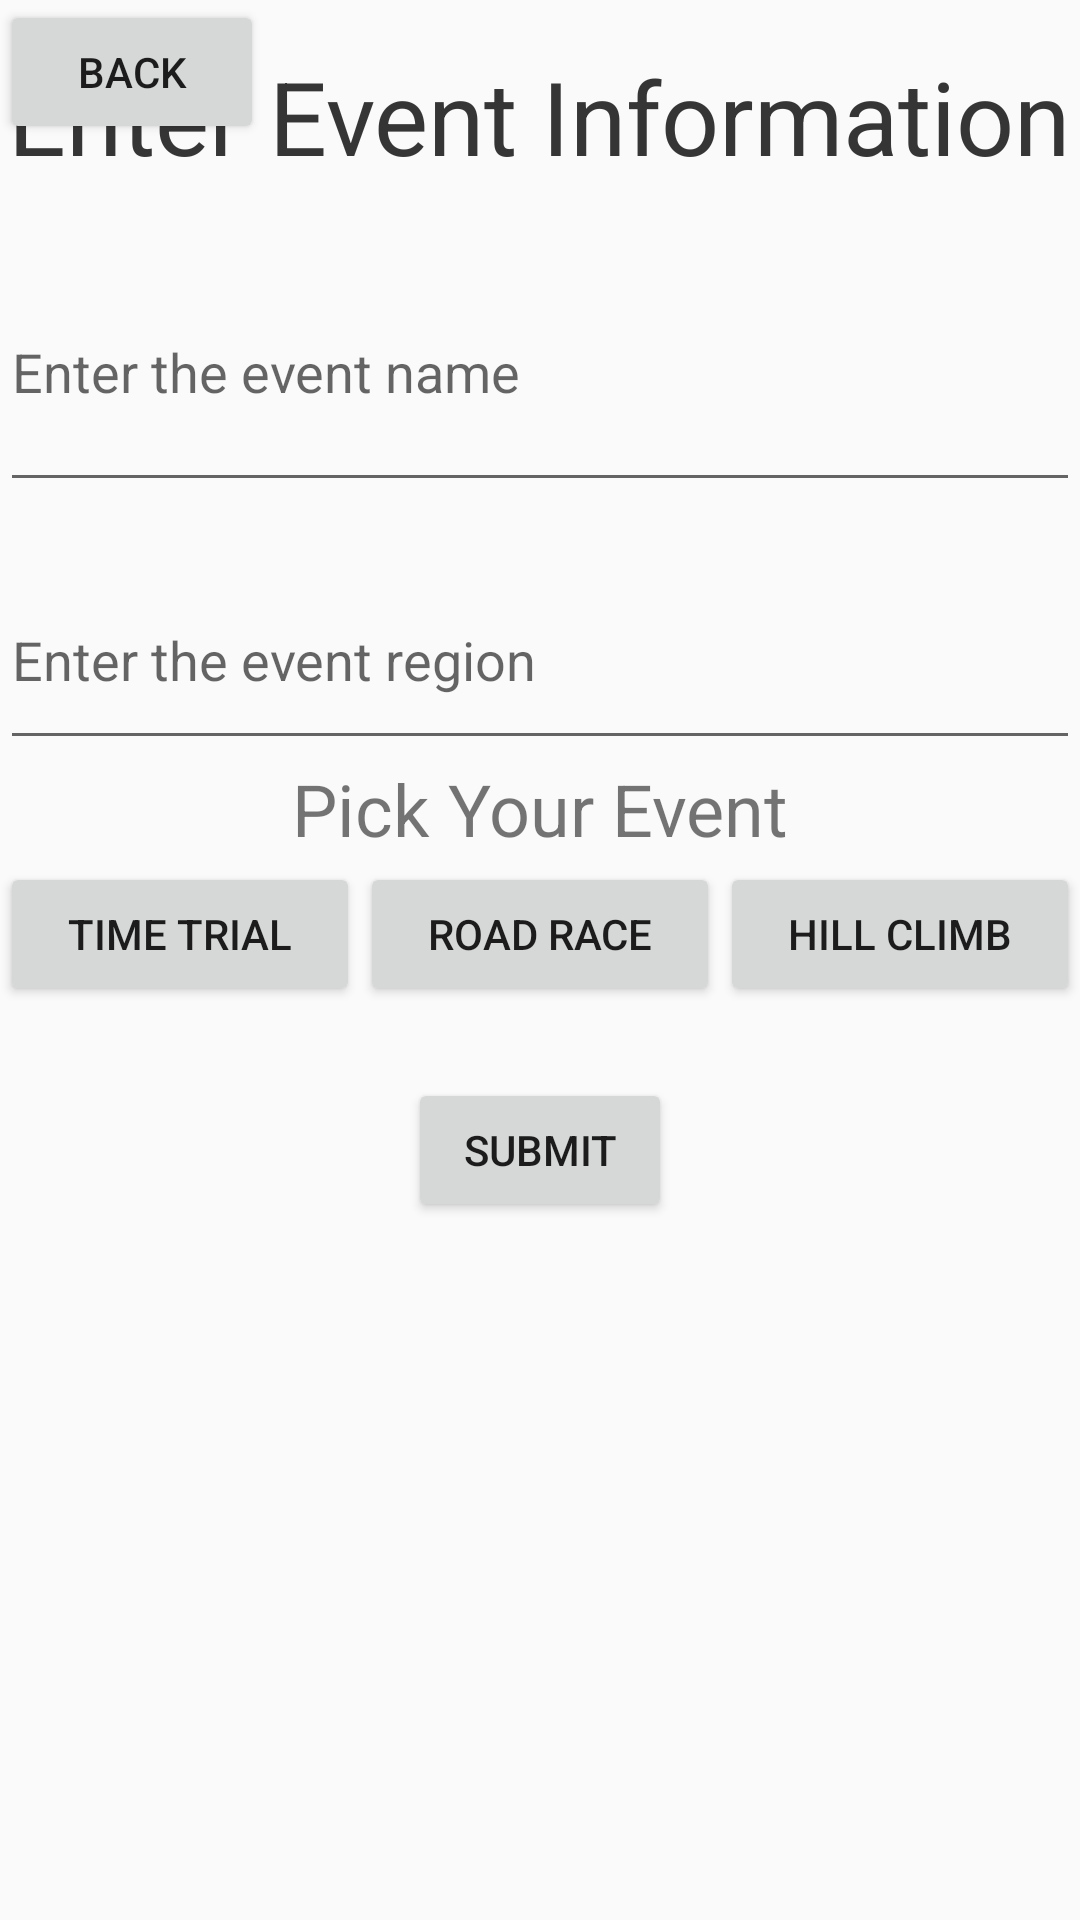

The Android layout XML behind this screen, and the referenced resources:
<!-- AndroidManifest.xml: application theme Theme.AppCompat.Light.DarkActionBar -->
<!-- res/layout/activity_create_event_club.xml -->
<?xml version="1.0" encoding="utf-8"?>
<RelativeLayout xmlns:android="http://schemas.android.com/apk/res/android"
    xmlns:tools="http://schemas.android.com/tools"
    android:layout_width="match_parent"
    android:layout_height="match_parent"
    tools:context=".CreateEventForm">

    <TextView
        android:id="@+id/PickYourEvent"
        android:layout_width="match_parent"
        android:layout_height="wrap_content"
        android:layout_below="@id/regionEditText"
        android:gravity="center_horizontal"
        android:text="Pick Your Event"
        android:textSize="24sp" />

    <TextView
        android:id="@+id/titleTextView"
        android:layout_width="wrap_content"
        android:layout_height="wrap_content"
        android:layout_centerHorizontal="true"
        android:layout_marginTop="16dp"
        android:text="Enter Event Information"
        android:textSize="34sp" />

    <EditText
        android:id="@+id/eventNameEditText"
        android:layout_width="match_parent"
        android:layout_height="90dp"
        android:layout_below="@id/titleTextView"
        android:layout_marginTop="16dp"
        android:hint="Enter the event name" />

    <EditText
        android:id="@+id/regionEditText"
        android:layout_width="match_parent"
        android:layout_height="70dp"
        android:layout_below="@id/eventNameEditText"
        android:layout_marginTop="16dp"
        android:hint="Enter the event region" />

    <LinearLayout
        android:id="@+id/buttonLayout"
        android:layout_width="match_parent"
        android:layout_height="wrap_content"
        android:layout_below="@id/regionEditText"
        android:layout_marginTop="34dp"
        android:orientation="horizontal">

        <Button
            android:id="@+id/TimeTrialBtn"
            android:layout_width="wrap_content"
            android:layout_height="wrap_content"
            android:layout_weight="1"
            android:text="Time Trial" />

        <Button
            android:id="@+id/RoadRaceBtn"
            android:layout_width="wrap_content"
            android:layout_height="wrap_content"
            android:layout_weight="1"
            android:text="Road Race" />

        <Button
            android:id="@+id/HillClimbBtn"
            android:layout_width="wrap_content"
            android:layout_height="wrap_content"
            android:layout_weight="1"
            android:text="Hill Climb" />
    </LinearLayout>

    <Button
        android:id="@+id/submitButton"
        android:layout_width="wrap_content"
        android:layout_height="wrap_content"
        android:layout_below="@id/buttonLayout"
        android:layout_centerHorizontal="true"
        android:layout_marginTop="24dp"
        android:text="Submit" />

    <TextView
        android:id="@+id/titleTextView2"
        android:layout_width="wrap_content"
        android:layout_height="wrap_content"
        android:layout_centerHorizontal="true"
        android:layout_marginTop="16dp"
        android:text="Enter Event Information"
        android:textSize="34sp" />

    <Button
        android:id="@+id/backButton2"
        android:layout_width="wrap_content"
        android:layout_height="wrap_content"
        android:text="Back" />

</RelativeLayout>
<!-- resources referenced by this layout -->
<resources>

</resources>
